4-way image classification set "dataset" from GitHub (MohamedRagabAbbas/Brain-Tumor-Detection-and-Classification); label vocabulary: glioma, meningioma, no tumor, pituitary tumor.

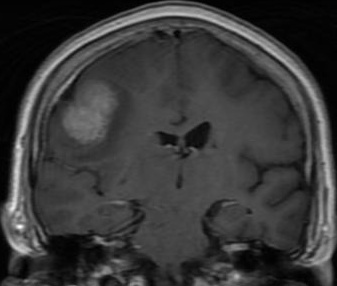
Label: meningioma

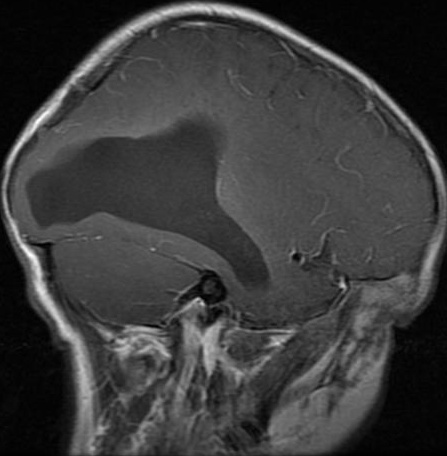
Label: glioma

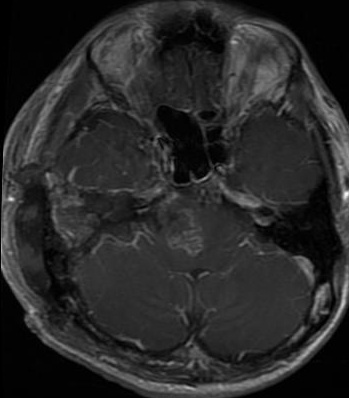
Label: glioma

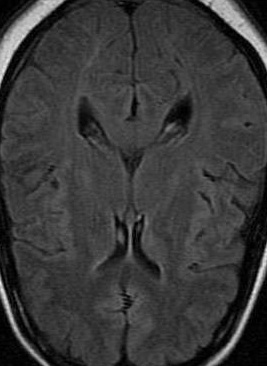
Label: no tumor

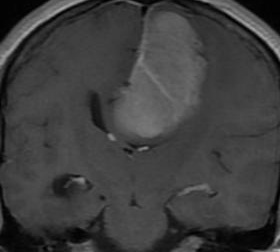
Label: meningioma

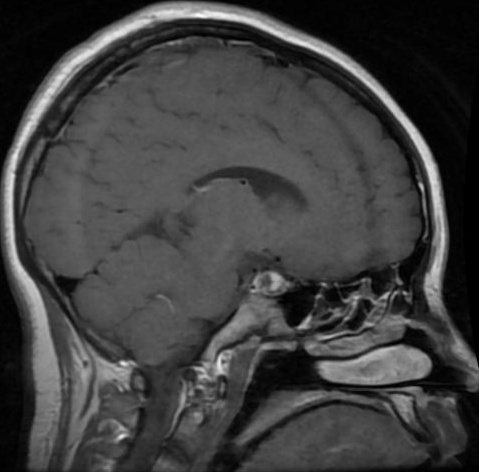
Label: pituitary tumor
